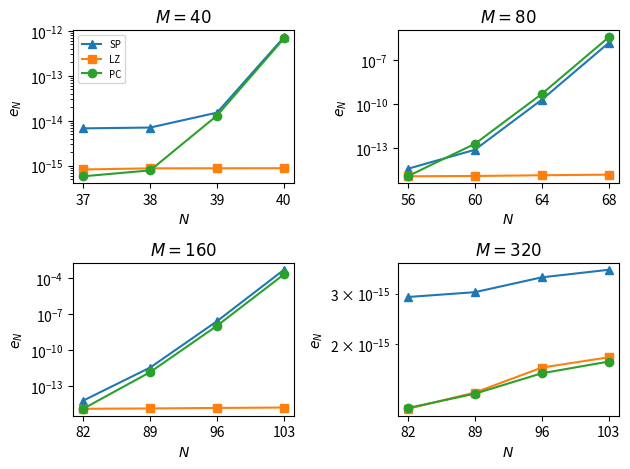

The script that saved this image:
import numpy as np
from matplotlib import pyplot as plt

fig, axs = plt.subplots(2, 2)

N_array = [37, 38, 39, 40]
e_pc = np.array([5.83032276e-16, 7.88106850e-16, 1.31264360e-14,
                6.81247807e-13])
e_sp = np.array([6.79107529e-15, 7.08424027e-15, 1.52208335e-14,
                7.23359604e-13])
e_lz = np.array([8.26282134e-16, 8.75621328e-16, 8.78366402e-16,
                8.80556299e-16])
axs[0, 0].semilogy(N_array, e_sp, '-^', label='SP')
axs[0, 0].semilogy(N_array, e_lz, '-s', label='LZ')
axs[0, 0].semilogy(N_array, e_pc, '-o', label='PC')
axs[0, 0].set_title(r'$M = 40$')
axs[0, 0].set_xlabel(r'$N$')
axs[0, 0].set_ylabel(r'$e_N$')
axs[0, 0].set_xticks(N_array)
axs[0, 0].legend(prop={'size': 7})

N_array = [56, 60, 64, 68]
e_pc = np.array([1.19606888e-15, 1.92721740e-13, 5.03366337e-10,
                3.84167092e-06])
e_sp = np.array([3.81010361e-15, 7.60074466e-14, 2.02231318e-10,
                1.57318802e-06])
e_lz = np.array([1.15977130e-15, 1.21238184e-15, 1.36341761e-15,
                1.49468349e-15])
axs[0, 1].semilogy(N_array, e_sp, '-^', label='SP')
axs[0, 1].semilogy(N_array, e_lz, '-s', label='LZ')
axs[0, 1].semilogy(N_array, e_pc, '-o', label='PC')
axs[0, 1].set_title(r'$M = 80$')
axs[0, 1].set_xlabel(r'$N$')
axs[0, 1].set_ylabel(r'$e_N$')
axs[0, 1].set_xticks(N_array)

N_array = [82, 89, 96, 103]
e_pc = np.array([1.35320885e-15, 1.52422750e-12, 1.12490901e-08,
                2.16713303e-04])
e_sp = np.array([6.44431630e-15, 3.66258846e-12, 2.71222200e-08,
                5.23466153e-04])
e_lz = np.array([1.32966300e-15, 1.41362828e-15, 1.55629351e-15,
                1.68556574e-15])
axs[1, 0].semilogy(N_array, e_sp, '-^', label='SP')
axs[1, 0].semilogy(N_array, e_lz, '-s', label='LZ')
axs[1, 0].semilogy(N_array, e_pc, '-o', label='PC')
axs[1, 0].set_title(r'$M = 160$')
axs[1, 0].set_xlabel(r'$N$')
axs[1, 0].set_ylabel(r'$e_N$')
axs[1, 0].set_xticks(N_array)

N_array = [82, 89, 96, 103]
e_pc = np.array([1.19348975e-15, 1.33976368e-15, 1.57963123e-15,
                1.73577787e-15])
e_sp = np.array([2.92199121e-15, 3.03780940e-15, 3.42385023e-15,
                3.63905129e-15])
e_lz = np.array([1.18636824e-15, 1.35263944e-15, 1.65349634e-15,
                1.79683860e-15])
axs[1, 1].semilogy(N_array, e_sp, '-^', label='SP')
axs[1, 1].semilogy(N_array, e_lz, '-s', label='LZ')
axs[1, 1].semilogy(N_array, e_pc, '-o', label='PC')
axs[1, 1].set_title(r'$M = 320$')
axs[1, 1].set_xlabel(r'$N$')
axs[1, 1].set_ylabel(r'$e_N$')
axs[1, 1].set_xticks(N_array)
plt.tight_layout()
plt.savefig('Fig2.eps', format='eps')
plt.show()
